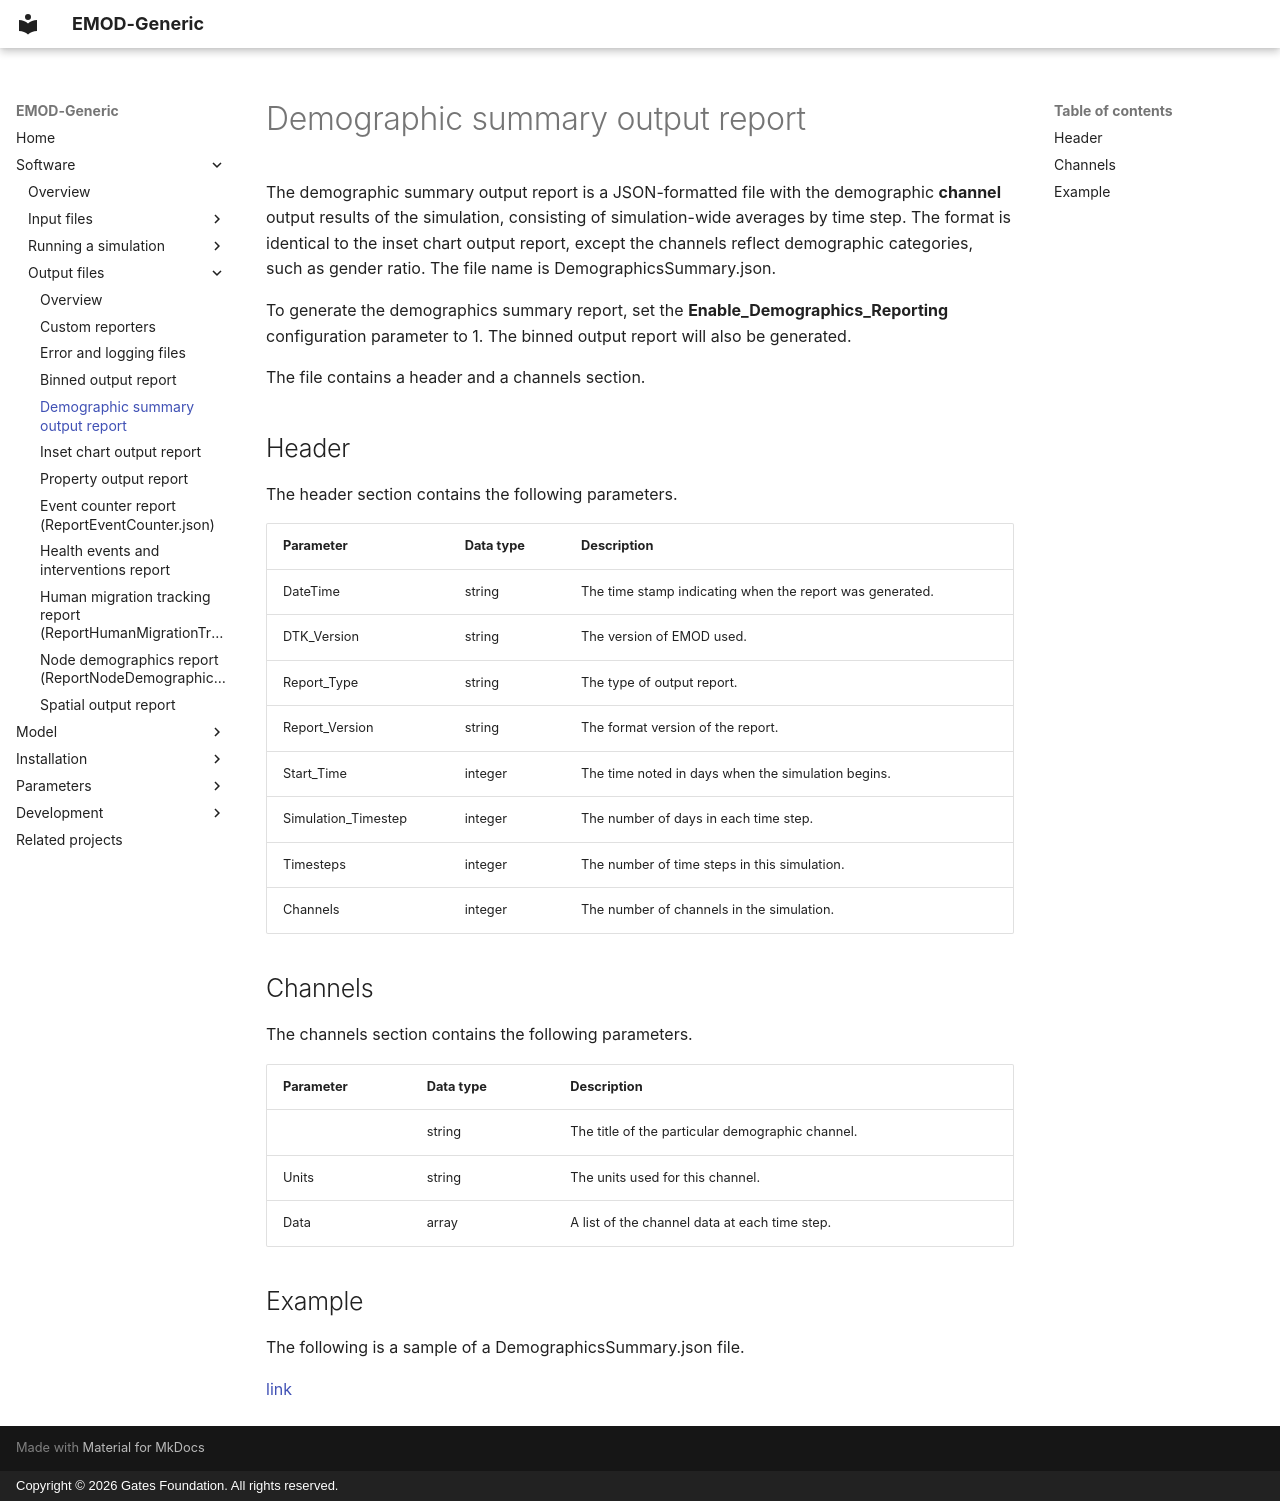

repository: EMOD-Hub/EMOD-Generic · page: md_software/software-report-demographic-summary/index.html · generator: mkdocs · copyright: Copyright © 2026 Gates Foundation. All rights reserved.

# Demographic summary output report

The demographic summary output report is a JSON-formatted file with the demographic
**channel** output results of the simulation, consisting of simulation-wide averages
by time step. The format is identical to the inset chart output report, except the channels
reflect demographic categories, such as gender ratio. The file name is DemographicsSummary.json.

To generate the demographics summary report, set the **Enable_Demographics_Reporting** configuration
parameter to 1. The binned output report will also be generated.

The file contains a header and a channels section.

## Header

The header section contains the following parameters.

| Parameter | Data type | Description |
| --- | --- | --- |
| DateTime | string | The time stamp indicating when the report was generated. |
| DTK_Version | string | The version of EMOD used. |
| Report_Type | string | The type of output report. |
| Report_Version | string | The format version of the report. |
| Start_Time | integer | The time noted in days when the simulation begins. |
| Simulation_Timestep | integer | The number of days in each time step. |
| Timesteps | integer | The number of time steps in this simulation. |
| Channels | integer | The number of channels in the simulation. |

## Channels

The channels section contains the following parameters.

| Parameter | Data type | Description |
| --- | --- | --- |
| <Channel_Title> | string | The title of the particular demographic channel. |
| Units | string | The units used for this channel. |
| Data | array | A list of the channel data at each time step. |

## Example

The following is a sample of a DemographicsSummary.json file.

[link](../json/report-demographic.json)
